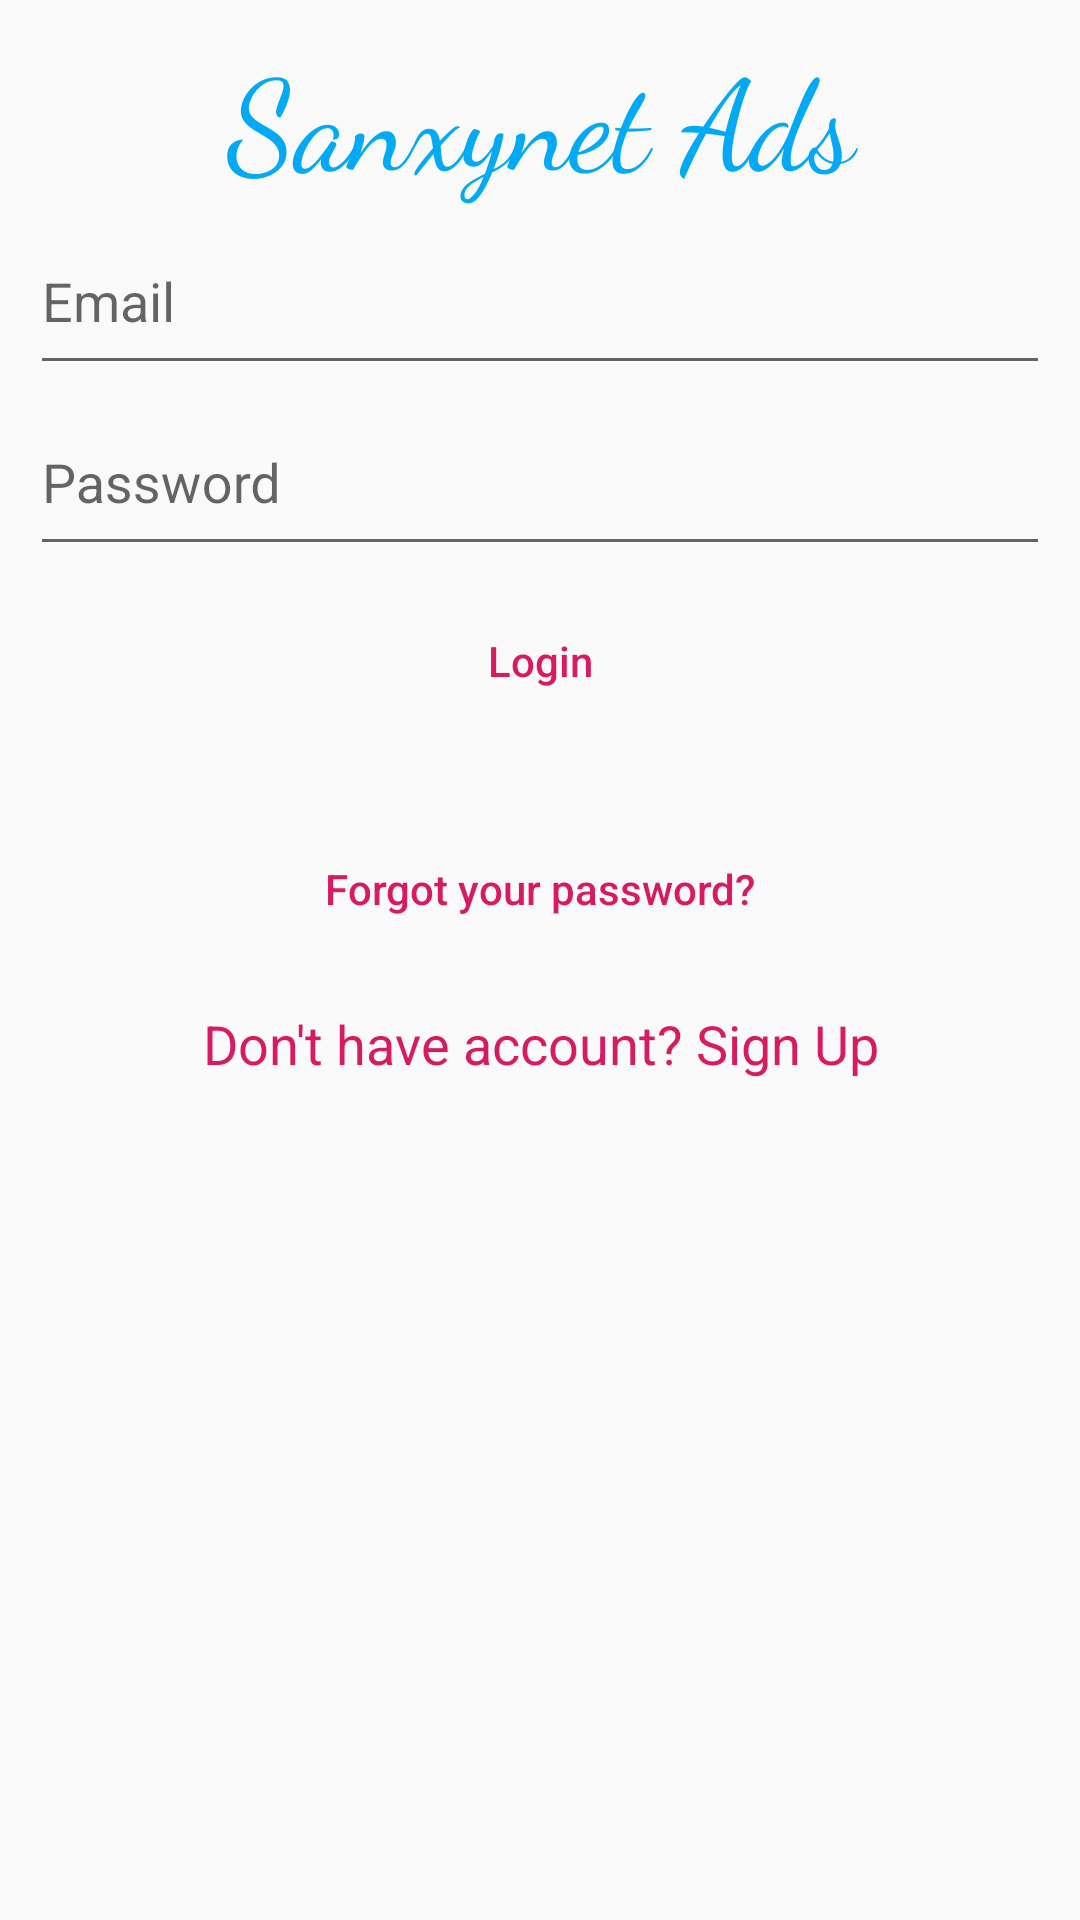

Reconstruct the res/layout file that produces this screen, plus the resources it refers to.
<!-- AndroidManifest.xml: application theme AppTheme -->
<!-- res/layout/activity_login.xml -->
<?xml version="1.0" encoding="utf-8"?>
<androidx.constraintlayout.widget.ConstraintLayout xmlns:android="http://schemas.android.com/apk/res/android"
    xmlns:app="http://schemas.android.com/apk/res-auto"
    xmlns:tools="http://schemas.android.com/tools"
    android:layout_width="match_parent"
    android:layout_height="match_parent"
    android:layout_marginLeft="@dimen/eight_padding"
    android:layout_marginTop="@dimen/eight_padding"
    android:layout_marginRight="@dimen/eight_padding"
    android:layout_marginBottom="@dimen/eight_padding"
    tools:context=".LoginActivity">

    <androidx.core.widget.NestedScrollView
        android:id="@+id/ScrollView"
        android:layout_width="@dimen/zero_padding"
        android:layout_height="wrap_content"
        android:fillViewport="false"
        android:orientation="vertical"
        android:padding="@dimen/reset_padding"
        app:layout_constraintHorizontal_bias="0.0"
        app:layout_constraintLeft_toLeftOf="parent"
        app:layout_constraintRight_toRightOf="parent"
        app:layout_constraintTop_toTopOf="parent"
        tools:layout_constraintLeft_creator="1"
        tools:layout_constraintRight_creator="1"
        tools:layout_constraintTop_creator="1">

        <RelativeLayout
            android:id="@+id/RelativeLayout"
            android:layout_width="match_parent"
            android:layout_height="wrap_content"
            tools:showIn="@layout/activity_login">

            <androidx.appcompat.widget.AppCompatTextView
                android:id="@+id/title"
                android:layout_width="match_parent"
                android:layout_height="wrap_content"
                android:fontFamily="cursive"
                android:text="@string/app_name"
                android:textAlignment="center"
                android:textColor="@color/lightblue500"
                android:textSize="@dimen/app_name_size" />

            <com.google.android.material.textfield.TextInputLayout
                android:id="@+id/edit_text_email_input"
                android:layout_below="@+id/title"
                android:layout_width="match_parent"
                android:layout_height="wrap_content"
                android:hint="@string/email">

                <androidx.appcompat.widget.AppCompatEditText
                    android:id="@+id/edit_text_email"
                    android:layout_width="match_parent"
                    android:layout_height="wrap_content"
                    android:drawableStart="@drawable/ic_email"
                    android:drawableLeft="@drawable/ic_email"
                    android:drawablePadding="@dimen/drawable_padding"
                    android:fontFamily="sans-serif"
                    android:inputType="textEmailAddress"
                    android:maxLines="1"
                    android:paddingBottom="@dimen/general_padding"
                    android:textColorHint="@color/colorAccent" />
            </com.google.android.material.textfield.TextInputLayout>

            <com.google.android.material.textfield.TextInputLayout
                android:id="@+id/edit_text_password_input"
                android:layout_width="match_parent"
                android:layout_height="wrap_content"
                android:layout_below="@+id/edit_text_email_input"
                android:hint="@string/password">

                <androidx.appcompat.widget.AppCompatEditText
                    android:id="@+id/edit_text_password"
                    android:layout_width="match_parent"
                    android:layout_height="wrap_content"
                    android:drawableStart="@drawable/ic_password"
                    android:drawableLeft="@drawable/ic_password"
                    android:drawablePadding="@dimen/drawable_padding"
                    android:fontFamily="sans-serif"
                    android:inputType="textPassword"
                    android:maxLines="1"
                    android:paddingBottom="@dimen/general_padding"
                    android:textColorHint="@color/colorAccent" />
            </com.google.android.material.textfield.TextInputLayout>


            <androidx.appcompat.widget.AppCompatButton
                android:id="@+id/login_button"
                android:layout_width="match_parent"
                android:layout_height="wrap_content"
                android:layout_below="@+id/edit_text_password_input"
                android:layout_gravity="center"
                android:layout_margin="@dimen/small_padding"
                android:background="@drawable/rounded_button_transparent"
                android:padding="@dimen/general_padding"
                android:text="@string/login_button"
                android:textAllCaps="false"
                android:textColor="@color/colorAccent" />


            <androidx.appcompat.widget.AppCompatButton
                android:id="@+id/reset_password_button"
                android:layout_width="fill_parent"
                android:layout_height="wrap_content"
                android:layout_below="@+id/login_button"
                android:layout_marginTop="@dimen/margin_top"
                android:background="@null"
                android:padding="@dimen/general_padding"
                android:text="@string/btn_forgot_password"
                android:textAllCaps="false"
                android:textColor="@color/colorAccent" />

            <androidx.appcompat.widget.AppCompatTextView
                android:id="@+id/text_view_signup"
                android:layout_width="match_parent"
                android:layout_height="wrap_content"
                android:layout_below="@+id/reset_password_button"
                android:padding="@dimen/general_padding"
                android:text="@string/text_view_signup"
                android:textAlignment="center"
                android:textAppearance="@style/Base.TextAppearance.AppCompat.Medium"
                android:textColor="@color/colorAccent" />


        </RelativeLayout>

    </androidx.core.widget.NestedScrollView>

</androidx.constraintlayout.widget.ConstraintLayout>
<!-- resources referenced by this layout -->
<resources>
  <color name="colorAccent">#D81B60</color>
  <color name="lightblue500">#03a9f4</color>
  <dimen name="app_name_size">42sp</dimen>
  <dimen name="drawable_padding">5dp</dimen>
  <dimen name="eight_padding">8dp</dimen>
  <dimen name="general_padding">15dp</dimen>
  <dimen name="margin_top">20dip</dimen>
  <dimen name="reset_padding">10dp</dimen>
  <dimen name="small_padding">7dp</dimen>
  <dimen name="zero_padding">0dp</dimen>
  <string name="app_name">Sanxynet Ads</string>
  <string name="btn_forgot_password">Forgot your password?</string>
  <string name="email">Email</string>
  <string name="login_button">Login</string>
  <string name="password">Password</string>
  <string name="text_view_signup">Don\'t have account? Sign Up</string>
  <style name="AppTheme" parent="Theme.AppCompat.Light.DarkActionBar">
          
          <item name="colorPrimary">@color/colorPrimary</item>
          <item name="colorPrimaryDark">@color/colorPrimaryDark</item>
          <item name="colorAccent">@color/colorAccent</item>
      </style>
  <color name="colorPrimary">#008577</color>
  <color name="colorPrimaryDark">#00574B</color>
</resources>
